Run: headless pygame with SDL's dummy video driver; simulated clock (each Clock.tick advances the game by its frame time, no real sleeping); random seed 0; keys injected as events and as key.get_pressed() state; no mouse input.
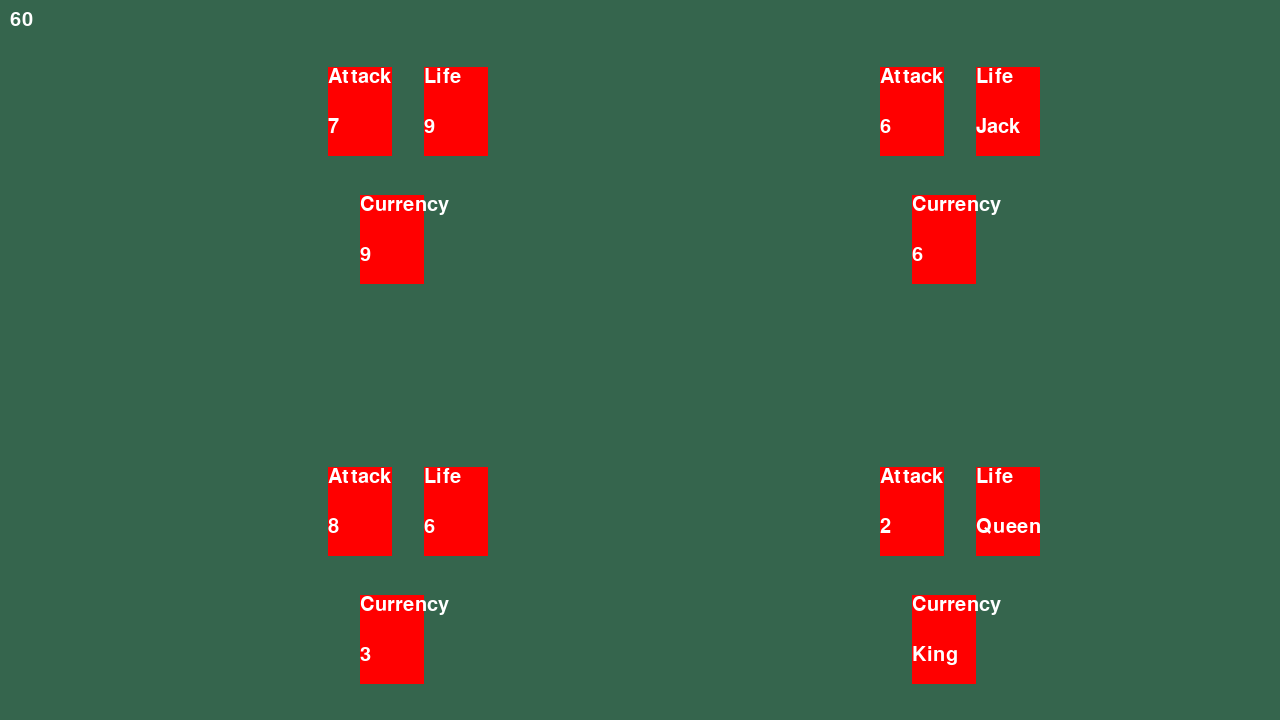
Frame 1 of 4 · flips 1–60 · no input
Frame 2 of 4 · flips 61–180 · tapped SPACE, RETURN · held RIGHT (→), D · screen unchanged from frame 1, image omitted
Frame 3 of 4 · flips 181–300 · held DOWN (↓), S · screen unchanged from frame 2, image omitted
Frame 4 of 4 · flips 301–420 · held LEFT (←), A, UP (↑), W · screen unchanged from frame 3, image omitted

The pygame program that drew these frames:

import array
import typing
import pygame
import random
import os

SCREEN_HEIGHT: int = 1280 
SCREEN_WIDTH: int = 720
SCREEN_BACKGROUND_COLOR: tuple[int,int,int] = (53,101,77)
TITLE_NAME: str = "WarBoard"
MAJOR: str = str(0)
MINOR: str = str(7)
PATCH: str = str(1)
TITLE: str = TITLE_NAME + " v." + MAJOR + "." + MINOR + "." + PATCH

# Global Game State Object
class Game:
    def __init__(self):
        self.clock = pygame.time.Clock()
        self.screen = pygame.display.set_mode((SCREEN_HEIGHT ,SCREEN_WIDTH))
        self.running: bool = False 
        self.mouseHeld: bool 
        self.mousePos: tuple[float,float] = (0.0,0.0)
    # Setters and Getters
    def set_running(self, running: bool):
        self.running = running
    def get_running(self) -> bool:
        return self.running

    def get_clock(self):
        return self.clock
    def get_fps(self): # Get the total time of the running game
        return self.clock.get_fps()
    def get_screen(self): # Returns Pygame Screen
        return self.screen
    def get_pressed(self) -> bool:
        return self.mouseHeld
    def get_mouse(self) -> tuple[float,float]:
        return self.mousePos
    def update(self):
        mouseState = pygame.mouse
        self.mouseHeld = mouseState.get_pressed()[0]
        self.mousePos = mouseState.get_pos()

# Card that can be played
class Card:
    def __init__(self, rank:str, suit:str, x:float, y:float):
        self.rank: str = rank
        self.suit: str = suit  
        self.x: float = x
        self.y: float = y
        self.color: tuple[int,int,int] = (255,0,0)
        self.size_x: int = 64 
        self.size_y: int = 89 
        self.x_diff: float = self.size_x/2
        self.y_diff: float = self.size_y/2
        self.x_min: float = self.x - self.x_diff
        self.x_max: float = self.x + self.x_diff
        self.y_min: float = self.y - self.y_diff
        self.y_max: float = self.y + self.y_diff
        self.draw_type: bool = False # Aligns starting position, determined by the deck
    def get_suit(self):
        return self.suit
    def get_rank(self):
        if self.rank == 'Jack':
            return 10
        if self.rank == 'Queen':
            return 11
        if self.rank == 'King':
            return 12
        if self.rank == 'Ace':
            return 13
        return int(self.rank)
    def set_draw_type(self,draw: bool):
        self.draw_type = draw
    def set_rank(self, rank: int):
        self.rank = str(rank)
    def get_draw_type(self):
        return self.draw_type
    def get_info(self):
        return f"{self.rank} of {self.suit}"
    def get_cords(self):
        return [self.x,self.y]
    def draw(self,screen): # Draw card on the screen
        # Card Background
        pygame.draw.rect(screen, self.color, (self.x,self.y,self.size_x,self.size_y))
        font = pygame.font.SysFont("Arial", 30)  # Use Arial font at size 30
        suit_text = font.render(self.suit, True, (255, 255, 255))  # Render text in white
        rank_text = font.render(self.rank, True, (255, 255, 255))  # Render text in white
             
        screen.blit(suit_text, (self.x, self.y))  # Draw text at position (10, 10)
        screen.blit(rank_text, (self.x, self.y + 50))  # Draw text at position (10, 10)
        # Card Face
    def update(self): # Update card bounding box position 
        # self.x_min = self.x 
        # self.x_max = self.x + (2*self.x_diff)
        # self.y_min = self.y 
        # self.y_max = self.y + (2*self.y_diff)
        self.x_min = self.x 
        self.y_min = self.y 
        self.x_max = self.x + self.size_x 
        self.y_max = self.y + self.size_y
    def update_cords(self, x, y): # Update card position
        self.x = x - self.size_x/2
        self.y = y - self.size_y/2
        self.update()
    def in_range(self,x,y): # Check range of input x y in relation to the card
        if self.x_min <= x <= self.x_max and self.y_min <= y <= self.y_max:
            return True
        return False
class Deck:
    def __init__(self, suits: [str]):
        self.suits: array[str] = suits 
        # self.suits: array[str] = ["Life", "Currency", "Attack"]
        self.ranks: array[str] = ["Ace", "King", "Queen", "Jack", "10", "9", "8", "7", "6", "5", "4", "3", "2"]
        self.cards: array[Card] = []
        self.draw_primary = True # Determines positioning of next draw of card, toggles each draw
        # Generate pairs
        for s in self.suits:
            for r in self.ranks:
                card = Card(r,s,0,0)
                self.cards.append(card)

        self.shuffle()
    def shuffle(self):
        print("Shuffling...")
        random.shuffle(self.cards)
        self.show_deck()

    def show_deck(self):
        for c in self.cards:
            print(c.get_info())

    # Draws a card onto the screen, this does the initial position and constructor spawning
    def draw_card(self, enemy, draw_primary=None):
        # TODO: Each card need to spawn back at the position where the other one was placed
        if draw_primary is not None:
            self.draw_primary = draw_primary 
        # Could draw based on card type
        card = self.cards.pop()
        modifier: int = 0
        if enemy:
            modifier = 400 
        print("Current self draw primary is ", self.draw_primary)
        # card.set_draw_type(self.draw_primary) # Cards now remember the draw type
        if self.draw_primary:  
            #self.draw_primary = False
            if card.get_suit() == "Attack":
                card.update_cords(SCREEN_WIDTH/2 ,SCREEN_HEIGHT/2.5 - modifier)
            elif card.get_suit() == "Life":
                card.update_cords(SCREEN_WIDTH/2 + 3 * card.x_max,SCREEN_HEIGHT/2.5 - modifier)
            elif card.get_suit() == "Currency":
                card.update_cords(SCREEN_WIDTH/2 + card.x_max,SCREEN_HEIGHT/2 - modifier)
            self.draw_primary = False
        else:
            print("Draw primary is not false")
            if card.get_suit() == "Attack":
                card.update_cords(SCREEN_WIDTH + 6*card.x_max ,SCREEN_HEIGHT/2.5 - modifier)
            if card.get_suit() == "Life":
                card.update_cords(SCREEN_WIDTH + 9*card.x_max,SCREEN_HEIGHT/2.5 - modifier)
            elif card.get_suit() == "Currency":
                card.update_cords(SCREEN_WIDTH + 7*card.x_max,SCREEN_HEIGHT/2 - modifier)
            self.draw_primary = True
        print("The card drawn was ", card.get_info(), card.get_cords())
        print("There are now ", len(self.cards), " left")
        return card

def setup():
    print("Start setup")
    try:
        pygame.init()
        pygame.display.set_caption(TITLE)
        game = Game()
    except(e):
        print("Setup failed. Is pygame installed?")
    print("Setup complete")
    game.set_running(True)
    return game 
# Display the fps 
def display_fps(game,screen,font):
    screen.fill(SCREEN_BACKGROUND_COLOR, (10, 10, 50, 30))  
    fps = str(int(game.get_fps()))
    fps_text = font.render(fps, True, (255, 255, 255))  # Render text in white
    screen.blit(fps_text, (10, 10))  # Draw text at position (10, 10)

# Intialize Player Cards and Enemy Cards 
def init_cards(attack_deck: Deck, life_deck: Deck, currency_deck: Deck,
               enemy_attack_deck: Deck, enemy_life_deck: Deck, enemy_currency_deck:Deck):

    player_cards: array[Card] = [] 
    enemy_cards: array[Card] = []
    # Generate set of attack, life, and currency cards
    c: Card = attack_deck.draw_card(enemy=False)
    c1: Card = life_deck.draw_card(enemy=False)
    c2: Card = currency_deck.draw_card(enemy=False)
    c3: Card = attack_deck.draw_card(enemy=False)
    c4: Card = life_deck.draw_card(enemy=False)
    c5: Card = currency_deck.draw_card(enemy=False)
    player_cards.append(c)
    player_cards.append(c1)
    player_cards.append(c2)
    player_cards.append(c3)
    player_cards.append(c4)
    player_cards.append(c5)
    ec: Card = enemy_attack_deck.draw_card(enemy=True)
    ec1: Card = enemy_life_deck.draw_card(enemy=True)
    ec2: Card = enemy_currency_deck.draw_card(enemy=True)
    ec3: Card = enemy_attack_deck.draw_card(enemy=True)
    ec4: Card = enemy_life_deck.draw_card(enemy=True)
    ec5: Card = enemy_currency_deck.draw_card(enemy=True)
    enemy_cards.append(ec)
    enemy_cards.append(ec1)
    enemy_cards.append(ec2)
    enemy_cards.append(ec3)
    enemy_cards.append(ec4)
    enemy_cards.append(ec5)
    return [player_cards,enemy_cards]

# Detect if a card press occurs and send a need update request with updated mouse cords
def detect_cardpress(pressed, current_card, player_cards, mouseX, mouseY, need_update):
    for c in player_cards:
        if pressed and current_card is not c and c.in_range(mouseX, mouseY):
            if current_card is None:
                current_card = c 
        if current_card is not None and pressed:
            current_card.update_cords(mouseX, mouseY)
            need_update = True
        elif not pressed:
            current_card = None
    return [current_card,need_update]

# Detect if a game event happens
def detect_events(game, running, mouseX, mouseY):
    pressed = False  # Initialize variables
    for event in pygame.event.get():
        if event.type == pygame.QUIT:
            running = False
        game.update()
        pressed = game.get_pressed()
        mouseX, mouseY = game.get_mouse()
    return [mouseX,mouseY,pressed, running]

# Detect if a card is colliding with another card
def detect_collision(current_card,player_cards,enemy_cards,x,y, need_update):
    draw_type = None 
    if current_card is not None:
        for c in enemy_cards:
            if current_card is not c and (
                current_card.in_range(c.x_min, c.y_min) or
                current_card.in_range(c.x_max, c.y_min) or
                current_card.in_range(c.x_min, c.y_max) or
                current_card.in_range(c.x_max, c.y_max)
            ):

                # Card info needs to be compared
                # Needs to be an attack card, against a life card
                if current_card.get_suit() == 'Attack' and c.get_suit() == 'Life':
                    print("Enemy collision")
                    print("Card info", c.get_info())
                    print("Current Card Info", current_card.get_info())
                    print("It is")
                    # Compare the values
                    r1 = current_card.get_rank()
                    r2 = c.get_rank()
                    draw_type = c.get_draw_type()
                    print("Draw type is", draw_type)
                    if r1 >= r2: 
                        print("Overtakes")
                        if c in enemy_cards:

                            enemy_cards = enemy_cards.remove(c)
                    else: # Calc diff
                        diff = r2 - r1
                        print("Diff", diff)
                        c.set_rank(diff)

                    if current_card in player_cards:
                        print("Must remove a card from the player cards")
                        player_cards = player_cards.remove(current_card)
                        need_update = True
                        current_card = None
                        break

                #os.system("pause")
    return current_card, need_update, draw_type

def main():
    game = setup()
    screen = game.get_screen()    
    font = pygame.font.SysFont("Arial", 30)  # Use Arial font at size 30
    running = game.get_running() 

    deck_types = ["Attack","Life","Currency"]
    attack_deck = Deck(["Attack"]) 
    life_deck = Deck(["Life"])
    currency_deck = Deck(["Currency"])
    enemy_attack_deck = Deck(["Attack"]) 
    enemy_life_deck = Deck(["Life"])
    enemy_currency_deck = Deck(["Currency"])
    player_cards, enemy_cards = init_cards(attack_deck,life_deck,currency_deck
                                           ,enemy_attack_deck, enemy_life_deck, enemy_currency_deck)
    


    print("Player cards size", len(player_cards))

    # Game Loop
    x,y = 0, 0
    initial_draw = True
    current_card = None
    need_update = True 

    # Game Loop
    while running:
        # Event Detection
        x, y, pressed, running = detect_events(game, running, x, y)
        # Card press detection needs to be generalized
        current_card,need_update = detect_cardpress(pressed, current_card, player_cards, x, y, need_update) 
        # Enemy collision detection
        current_card, need_update, draw_type = detect_collision(current_card,player_cards, enemy_cards,x,y, need_update)
        if len(player_cards) == 5: # Card Destroyed, draw a new card
            ak_amt = 0
            lf_amt = 0
            cr_amt = 0
            for c in player_cards:
                tp = c.get_suit()
                if tp == "Attack":
                    ak_amt = ak_amt + 1 
                if tp == "Life":
                    lf_amt = lf_amt + 1
                if tp == "Currency":
                    cr_amt = cr_amt + 1
            if ak_amt < 2:
                c: Card = attack_deck.draw_card(enemy=False, draw_primary=draw_type)
                player_cards.append(c)
            need_update = True
            current_card = None

        # Only update the screen if needed
        if need_update or initial_draw:
            screen.fill(SCREEN_BACKGROUND_COLOR)
            for c in player_cards:
                c.draw(screen)
            for c in enemy_cards:
                c.draw(screen)
            if current_card is not None:
                current_card.draw(screen) 
            else:
                need_update = False
                initial_draw = False

        display_fps(game, screen, font)
        pygame.display.flip()
        game.get_clock().tick(144)

main()
